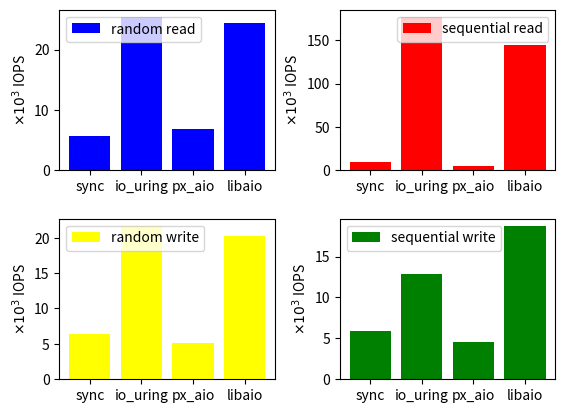

Here is the Python script that generated this plot:
import numpy as np
import matplotlib.pyplot as plt

x = ['sync', 'io_uring', 'px_aio', 'libaio']
a = [5.676, 25.339, 6.887, 24.391]
plt.subplot(2, 2, 1)
plt.bar(x, a, label='random read', color='blue')
plt.ylabel(r'$\times 10^3$ IOPS')
plt.legend()

x = ['sync', 'io_uring', 'px_aio', 'libaio']
a = [9.230, 176.313, 5.456, 143.955]
plt.subplot(2, 2, 2)
plt.bar(x, a, label='sequential read', color='red')
plt.ylabel(r'$\times 10^3$ IOPS')
plt.legend()

x = ['sync', 'io_uring', 'px_aio', 'libaio']
a = [6.432, 21.622, 5.154, 20.240]
plt.subplot(2, 2, 3)
plt.bar(x, a, label='random write', color='yellow')
plt.ylabel(r'$\times 10^3$ IOPS')
plt.legend()

x = ['sync', 'io_uring', 'px_aio', 'libaio']
a = [5.869, 12.838, 4.614, 18.703]
plt.subplot(2, 2, 4)
plt.bar(x, a, label='sequential write', color='green')
plt.ylabel(r'$\times 10^3$ IOPS')
plt.legend()

plt.subplots_adjust(wspace=0.3, hspace=0.3)
plt.savefig('fig.jpg', dpi=1080)